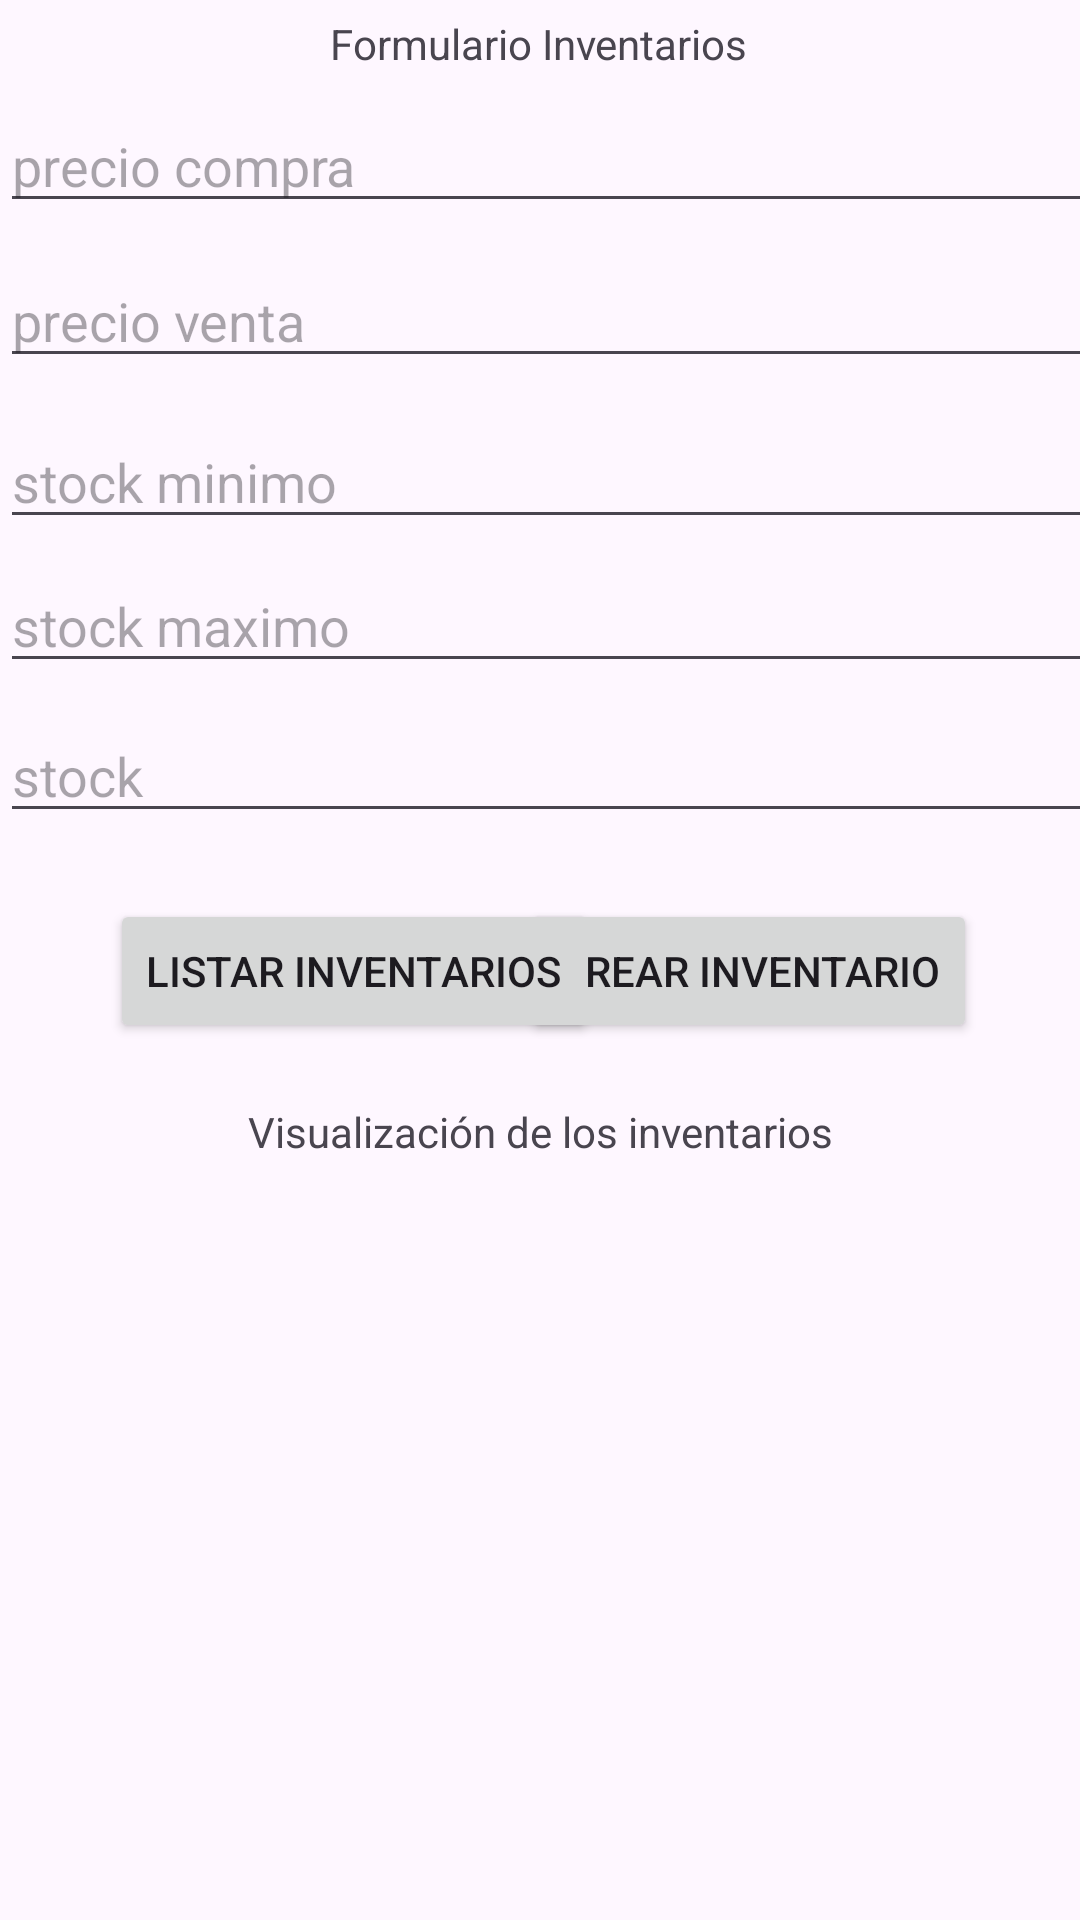

Reconstruct the res/layout file that produces this screen, plus the resources it refers to.
<!-- AndroidManifest.xml: application theme Theme.AppInterface -->
<!-- res/layout/activity_inventario.xml -->
<?xml version="1.0" encoding="utf-8"?>
<androidx.constraintlayout.widget.ConstraintLayout
		xmlns:android="http://schemas.android.com/apk/res/android"
		xmlns:tools="http://schemas.android.com/tools"
		xmlns:app="http://schemas.android.com/apk/res-auto"
		android:id="@+id/main"
		android:layout_width="match_parent"
		android:layout_height="match_parent"
		tools:context=".Views.Productos.InventarioActivity">

	<TextView
			android:id="@+id/textViewTitulo"
			android:layout_width="wrap_content"
			android:layout_height="wrap_content"
			android:text="Formulario Inventarios"
			app:layout_constraintTop_toTopOf="parent"
			app:layout_constraintStart_toStartOf="parent"
			app:layout_constraintEnd_toEndOf="parent" app:layout_constraintBottom_toBottomOf="parent"
			app:layout_constraintHorizontal_bias="0.498" app:layout_constraintVertical_bias="0.008"/>

	<EditText
			android:id="@+id/precioCompra"
			android:layout_width="411dp"
			android:layout_height="wrap_content"
			android:hint="precio compra"
			android:inputType="text"
			app:layout_constraintBottom_toBottomOf="parent" app:layout_constraintTop_toTopOf="parent"
			app:layout_constraintStart_toStartOf="parent" app:layout_constraintVertical_bias="0.055"
			app:layout_constraintEnd_toEndOf="parent" app:layout_constraintHorizontal_bias="0.0"/>

	<EditText
			android:id="@+id/stockMinimo"
			android:layout_width="411dp"
			android:layout_height="wrap_content"
			android:hint="stock minimo"
			android:inputType="text"
			app:layout_constraintBottom_toBottomOf="parent" app:layout_constraintTop_toTopOf="parent"
			app:layout_constraintStart_toStartOf="parent" app:layout_constraintVertical_bias="0.231"
			app:layout_constraintEnd_toEndOf="parent" app:layout_constraintHorizontal_bias="0.0"/>
	<EditText
			android:id="@+id/stockMaximo"
			android:layout_width="411dp"
			android:layout_height="wrap_content"
			android:hint="stock maximo"
			android:inputType="text"
			app:layout_constraintBottom_toBottomOf="parent" app:layout_constraintTop_toTopOf="parent"
			app:layout_constraintStart_toStartOf="parent" app:layout_constraintVertical_bias="0.311"
			app:layout_constraintEnd_toEndOf="parent" app:layout_constraintHorizontal_bias="0.0"/>
	<EditText
			android:id="@+id/stock"
			android:layout_width="411dp"
			android:layout_height="wrap_content"
			android:hint="stock"
			android:inputType="text"
			app:layout_constraintBottom_toBottomOf="parent" app:layout_constraintTop_toTopOf="parent"
			app:layout_constraintStart_toStartOf="parent" app:layout_constraintVertical_bias="0.395"
			app:layout_constraintEnd_toEndOf="parent" app:layout_constraintHorizontal_bias="0.0"/>
	<EditText
			android:id="@+id/precioVenta"
			android:layout_width="403dp"
			android:layout_height="39dp"
			android:hint="precio venta"
			android:inputType="text"
			app:layout_constraintStart_toStartOf="parent"
			app:layout_constraintEnd_toEndOf="parent" app:layout_constraintHorizontal_bias="0.0"
			app:layout_constraintBottom_toBottomOf="parent" app:layout_constraintTop_toTopOf="parent"
			app:layout_constraintVertical_bias="0.145"/>
	<Button
			android:id="@+id/crearInventario"
			android:text="Crear Inventario"
			android:layout_width="wrap_content"
			android:layout_height="wrap_content"
			android:onClick="crearInventario"
			app:layout_constraintStart_toStartOf="parent" app:layout_constraintBottom_toBottomOf="parent"
			app:layout_constraintEnd_toEndOf="parent" app:layout_constraintTop_toTopOf="parent"
			app:layout_constraintHorizontal_bias="0.835" app:layout_constraintVertical_bias="0.506"/>
	<TextView
			android:id="@+id/textViewListado"
			android:text="Visualización de los inventarios"
			android:layout_width="wrap_content"
			android:layout_height="wrap_content"
			app:layout_constraintEnd_toEndOf="parent"
			app:layout_constraintStart_toStartOf="parent" app:layout_constraintBottom_toBottomOf="parent"
			app:layout_constraintTop_toTopOf="parent" app:layout_constraintVertical_bias="0.592"/>
	<Button
			android:id="@+id/listarInventario"
			android:text="Listar Inventarios"
			android:layout_width="wrap_content"
			android:layout_height="wrap_content"
			android:onClick="listarInventario"
			app:layout_constraintEnd_toEndOf="parent"
			app:layout_constraintStart_toStartOf="parent" app:layout_constraintBottom_toBottomOf="parent"
			app:layout_constraintHorizontal_bias="0.185" app:layout_constraintTop_toTopOf="parent"
			app:layout_constraintVertical_bias="0.506"/>
</androidx.constraintlayout.widget.ConstraintLayout>
<!-- resources referenced by this layout -->
<resources>
  <style name="Theme.AppInterface" parent="Base.Theme.AppInterface" />
  <style name="Base.Theme.AppInterface" parent="Theme.Material3.DayNight.NoActionBar">
  		
  		
  	</style>
</resources>
